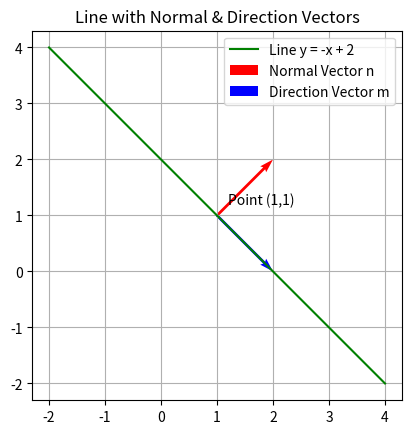

Write Python code to recreate this figure.
import numpy as np
import matplotlib.pyplot as plt

# Given line: y = -x + 2
n = np.array([1, 1])   # Normal vector
m = np.array([1, -1])  # Direction vector

print("Normal vector =", n)
print("Direction vector =", m)

# Plot the line
x_vals = np.linspace(-2, 4, 100)
y_vals = -x_vals + 2

plt.plot(x_vals, y_vals, 'g', label="Line y = -x + 2")

# Show vectors at point (1,1) on the line
point = np.array([1, 1])
plt.quiver(point[0], point[1], n[0], n[1], angles="xy", scale_units="xy", scale=1, color='r', label="Normal Vector n")
plt.quiver(point[0], point[1], m[0], m[1], angles="xy", scale_units="xy", scale=1, color='b', label="Direction Vector m")

plt.text(point[0]+0.2, point[1]+0.2, "Point (1,1)", fontsize=10)
plt.grid(True)
plt.gca().set_aspect('equal')
plt.legend()
plt.title("Line with Normal & Direction Vectors")
plt.show()
